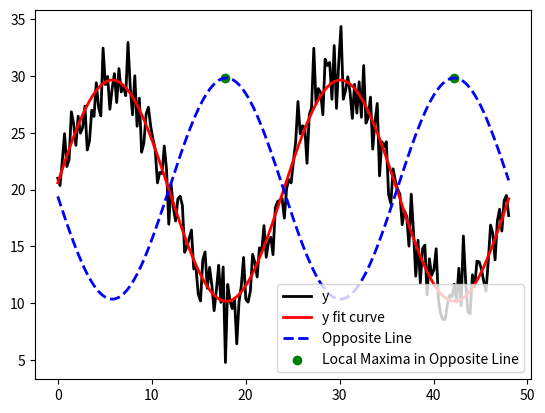

Python code for this plot: (Note: this script raises an exception after producing the figure.)

import os
import numpy as np
import matplotlib.pyplot as plt
from scipy.signal import argrelextrema

np.random.seed(42)
time = np.linspace(0, 48, 200)
base_prices = 20 + 10 * np.sin((2 * np.pi / 24) * time)
noise = np.random.normal(scale=2, size=len(time))
electricity_prices = base_prices + noise

import numpy, scipy.optimize

def fit_sin(tt, yy):
    '''Fit sin to the input time sequence, and return fitting parameters "amp", "omega", "phase", "offset", "freq", "period" and "fitfunc"'''
    tt = numpy.array(tt)
    yy = numpy.array(yy)
    ff = numpy.fft.fftfreq(len(tt), (tt[1]-tt[0]))   # assume uniform spacing
    Fyy = abs(numpy.fft.fft(yy))
    guess_freq = abs(ff[numpy.argmax(Fyy[1:])+1])   # excluding the zero frequency "peak", which is related to offset
    guess_amp = numpy.std(yy) * 2.**0.5
    guess_offset = numpy.mean(yy)
    guess = numpy.array([guess_amp, 2.*numpy.pi*guess_freq, 0., guess_offset])

    def sinfunc(t, A, w, p, c):  return A * numpy.sin(w*t + p) + c
    popt, pcov = scipy.optimize.curve_fit(sinfunc, tt, yy, p0=guess)
    A, w, p, c = popt
    f = w/(2.*numpy.pi)
    fitfunc = lambda t: A * numpy.sin(w*t + p) + c
    return {"amp": A, "omega": w, "phase": p, "offset": c, "freq": f, "period": 1./f, "fitfunc": fitfunc, "maxcov": numpy.max(pcov), "rawres": (guess,popt,pcov)}


N, amp, omega, phase, offset, noise = 500, 1., 2., .5, 4., 3
#N, amp, omega, phase, offset, noise = 50, 1., .4, .5, 4., .2
#N, amp, omega, phase, offset, noise = 200, 1., 20, .5, 4., 1
tt = time
tt2 = time
yy = electricity_prices
yynoise = yy + noise*(numpy.random.random(len(tt))-0.5)

res = fit_sin(tt, yynoise)

opposite_line = 40 - res["fitfunc"](tt)

# Find indices of local maxima in the opposite line
maxima_indices_opposite = argrelextrema(opposite_line, np.greater)

def fig2(): 
    print("Starting fig2...")
    plt.plot(tt, yy, "-k", label="y", linewidth=2)
    plt.plot(tt, res["fitfunc"](tt), "r-", label="y fit curve", linewidth=2)
    plt.plot(tt, opposite_line, "b--", label="Opposite Line", linewidth=2)
    plt.scatter(tt[maxima_indices_opposite], opposite_line[maxima_indices_opposite], color='green', label='Local Maxima in Opposite Line')
    plt.legend(loc="best")

    script_path = os.path.dirname(os.path.realpath(__file__))
    file_path = os.path.join(script_path, '../frontend/src/components/assets/fig2.png')
    plt.savefig(file_path, dpi=300)
    print("Completed fig2...")
    return "./components/assets/fig2.png"

fig2()
    
